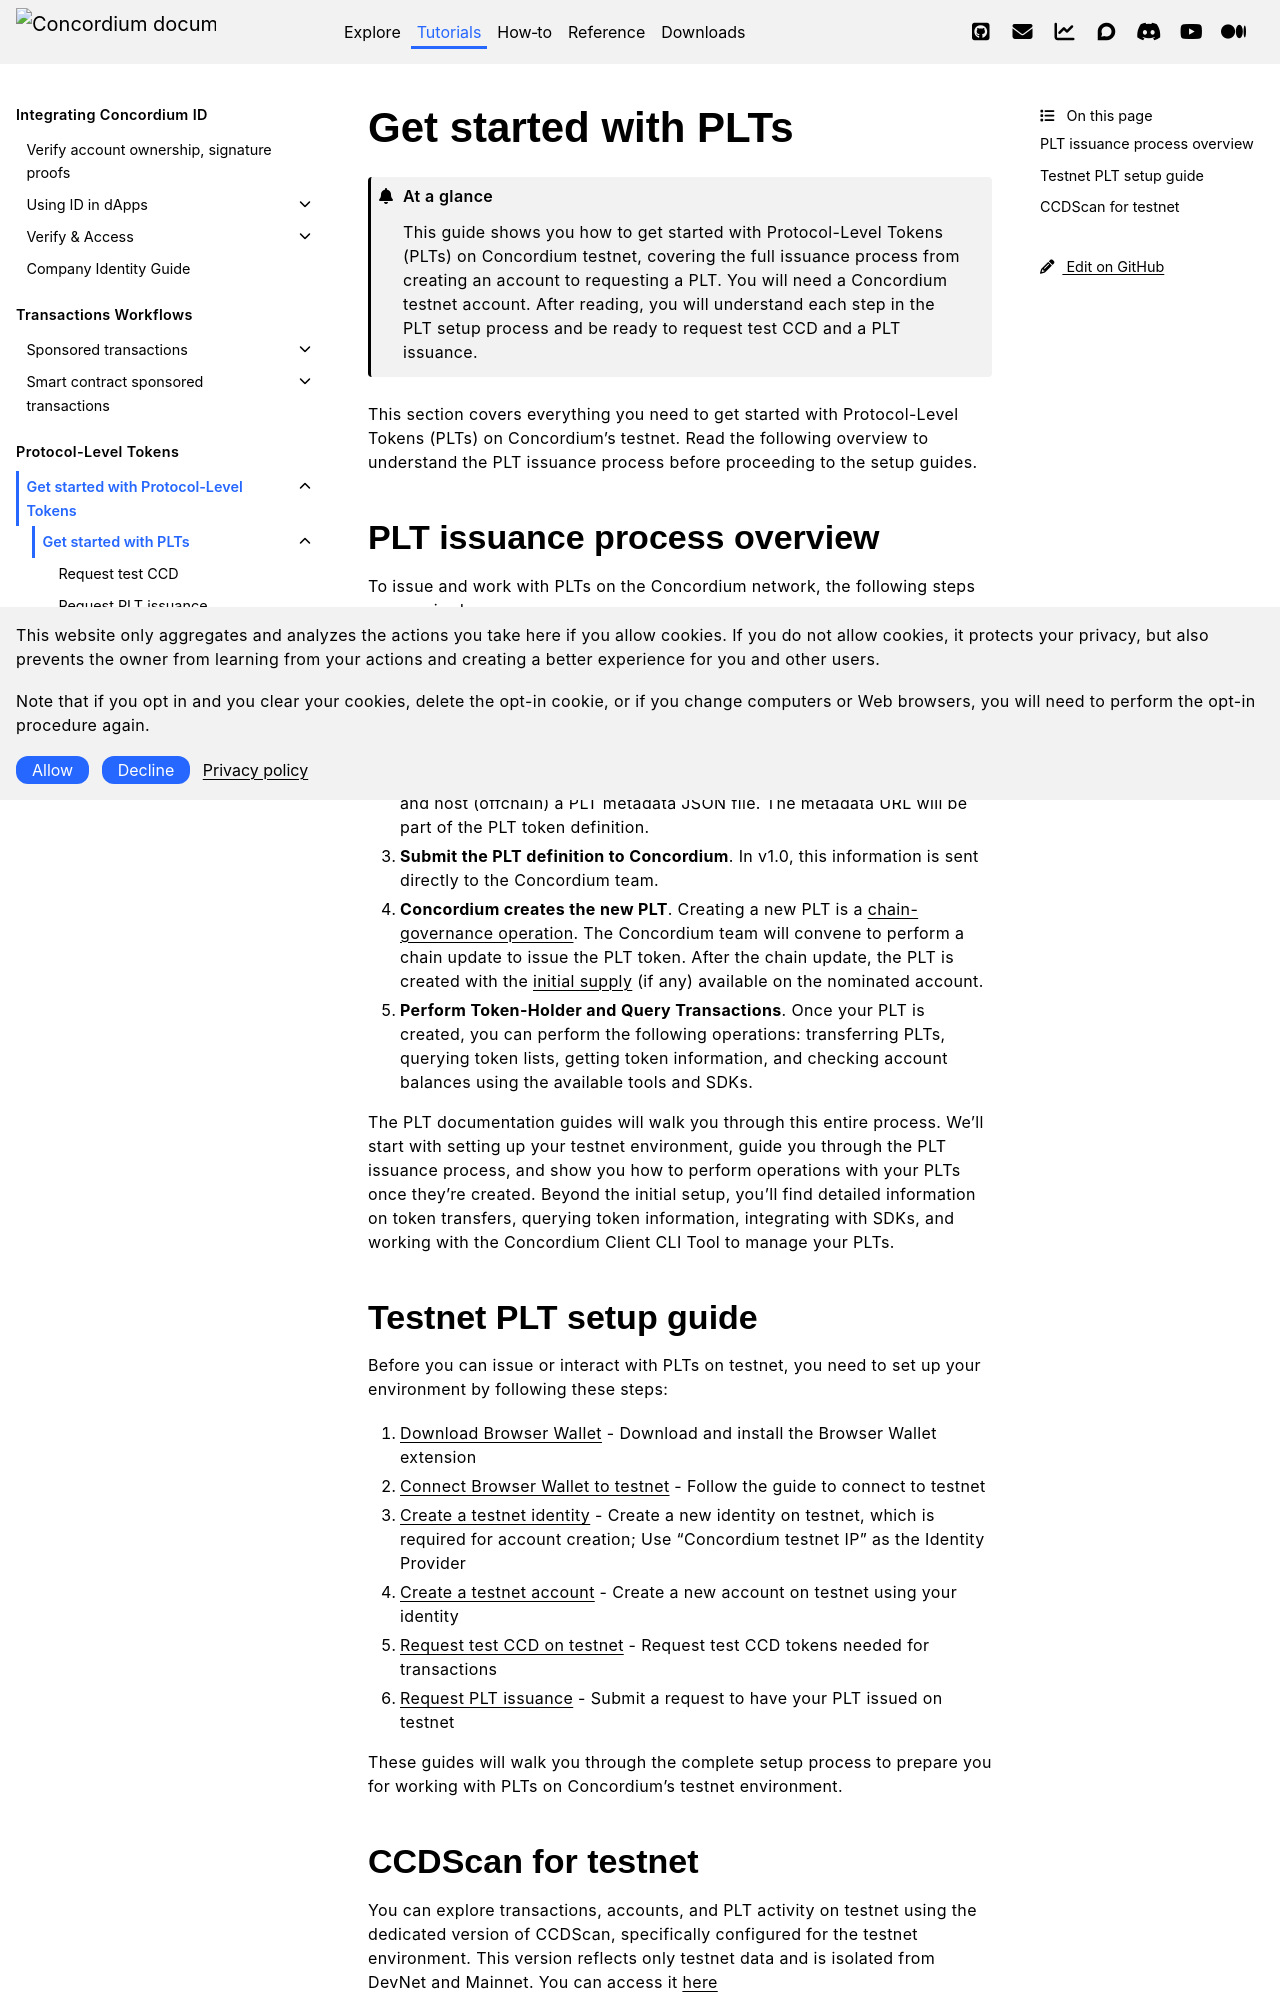

repository: Concordium/concordium.github.io · page: en/mainnet/tutorials/plt/setup-guide.html · generator: sphinx

.. _plt-setup-guide:

=====================
Get started with PLTs
=====================

.. admonition:: At a glance

   This guide shows you how to get started with Protocol-Level Tokens (PLTs) on Concordium testnet, covering the full issuance process from creating an account to requesting a PLT. You will need a Concordium testnet account. After reading, you will understand each step in the PLT setup process and be ready to request test CCD and a PLT issuance.

This section covers everything you need to get started with Protocol-Level Tokens (PLTs) on Concordium's testnet. Read the following overview to understand the PLT issuance process before proceeding to the setup guides.

PLT issuance process overview
==============================

To issue and work with PLTs on the Concordium network, the following steps are required:

1. **Create a Concordium blockchain account**. If you do not already have a Concordium account, you'll need to create one that can manage PLTs. This account will be nominated to manage the issued PLTs. Creation requires completing an identity check with an :term:`Identity Provider`, which is a prerequisite for obtaining a :ref:`ConcordiumID <concordium-id>`.

2. **Create PLT metadata and prepare the MetadataUrl**. You'll need to create and host (offchain) a PLT metadata JSON file. The metadata URL will be part of the PLT token definition.

3. **Submit the PLT definition to Concordium**. In v1.0, this information is sent directly to the Concordium team.

4. **Concordium creates the new PLT**. Creating a new PLT is a :term:`chain-governance operation`. The Concordium team will convene to perform a chain update to issue the PLT token. After the chain update, the PLT is created with the :term:`initial supply` (if any) available on the nominated account.

5. **Perform Token-Holder and Query Transactions**. Once your PLT is created, you can perform the following operations: transferring PLTs, querying token lists, getting token information, and checking account balances using the available tools and SDKs.

The PLT documentation guides will walk you through this entire process. We'll start with setting up your testnet environment, guide you through the PLT issuance process, and show you how to perform operations with your PLTs once they're created. Beyond the initial setup, you'll find detailed information on token transfers, querying token information, integrating with SDKs, and working with the Concordium Client CLI Tool to manage your PLTs.
